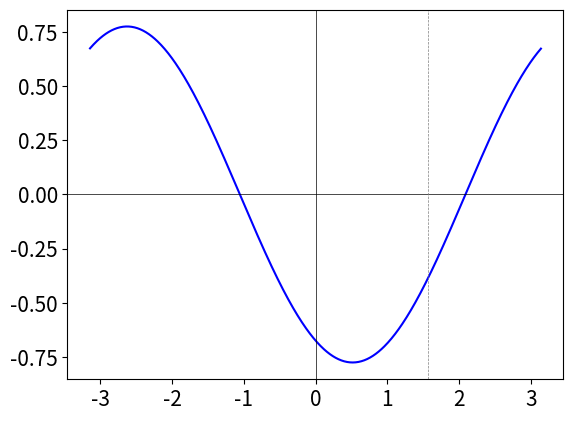

The script that saved this image:
#!/usr/bin/env python
import numpy as np
import matplotlib.pyplot as plt

# Modify font size for all matplotlib plots.
plt.rcParams.update({'font.size': 15})

def main():
    K3 = -0.775121
    K4 = 0.164315
    delta_alpha = 0.01

    alpha = np.arange(-np.pi, np.pi, delta_alpha)

    phi = K3 * np.cos(alpha - K4 * np.pi)

    plt.plot(alpha, phi, 'b')
    
    plt.axhline(0, color='black', linewidth=0.5)
    plt.axvline(0, color='black', linewidth=0.5)

    plt.axvline(np.pi/2, color='grey', linestyle='dashed', linewidth=0.5)


    plt.show()

main()
